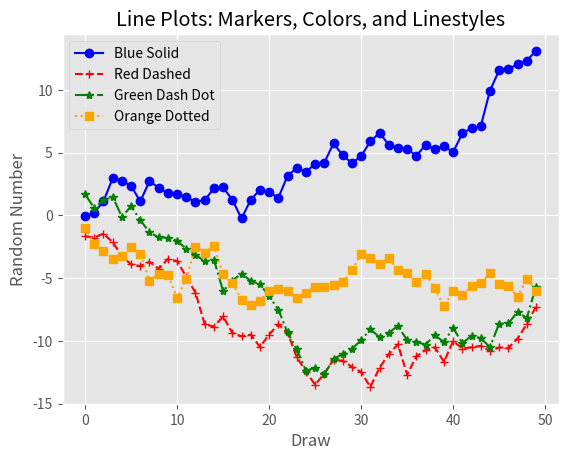

Source code (Python):
#!/usr/bin/env python3
#-*- coding: utf-8 -*-
from numpy.random import randn
import matplotlib.pyplot as plt
# ggplot 스타일 시트를 사용한다는 함수
plt.style.use('ggplot')
# 데이터를 랜덤으로 생성
# cumsum() = cumsum은 배열에서 주어진 축에 따라 누적되는 원소들의 누적 합을 계산하는 함수.
plot_data1 = randn(50).cumsum()
# 데이터를 랜덤으로 생성
# cumsum() = cumsum은 배열에서 주어진 축에 따라 누적되는 원소들의 누적 합을 계산하는 함수.
plot_data2 = randn(50).cumsum()
# 데이터를 랜덤으로 생성
# cumsum() = cumsum은 배열에서 주어진 축에 따라 누적되는 원소들의 누적 합을 계산하는 함수.
plot_data3 = randn(50).cumsum()
# 데이터를 랜덤으로 생성
# cumsum() = cumsum은 배열에서 주어진 축에 따라 누적되는 원소들의 누적 합을 계산하는 함수.
plot_data4 = randn(50).cumsum()
# 빈화면 생성
fig = plt.figure()
# 화면 분할 설정
ax1 = fig.add_subplot(1, 1, 1)
# 첫번째 데이터를 선 그래프 그리기 marker는 동그라미, 색깔은 파란색 라인은 선으로 연결 라벨은 Blue Solid로 설정
ax1.plot(plot_data1, marker=r'o', color=u'blue', linestyle='-', label='Blue Solid')
# 두번째 데이터를 선 그래프 그리기 marker는 +, 색깔은 빨강색 라인은 대시 대시로 연결 라벨은 Red Dashed로 설정
ax1.plot(plot_data2, marker=r'+', color=u'red', linestyle='--', label='Red Dashed')
# 첫번째 데이터를 선 그래프 그리기 marker는 별포, 색깔은 초록색 라인은 대시와점으로 연결 라벨은 Green Dash Dot로 설정
ax1.plot(plot_data3, marker=r'*', color=u'green', linestyle='-.', label='Green Dash Dot')
# 첫번째 데이터를 선 그래프 그리기 marker는 사각형, 색깔은 주황색 라인은 :으로 연결 라벨은 Orange Dotted로 설정
ax1.plot(plot_data4, marker=r's', color=u'orange', linestyle=':', label='Orange Dotted')
# x축의 라벨 위치를 아래에 위치하게 설정
ax1.xaxis.set_ticks_position('bottom')
# y축의 라벨 위치를 왼쪽에 위치하게 설정
ax1.yaxis.set_ticks_position('left')
ax1.set_title('Line Plots: Markers, Colors, and Linestyles')
# x축의 라벨 이름 설정
plt.xlabel('Draw')
# y축의 라벨 이름 설정
plt.ylabel('Random Number')
# 범례를 최상의 위치에 설정
plt.legend(loc='best')
# 차트를 해상도 400으로 여백은 딱 맞게 설정
plt.savefig('line_plot.png', dpi=400, bbox_inches='tight')
# 차트 보여주기
plt.show()